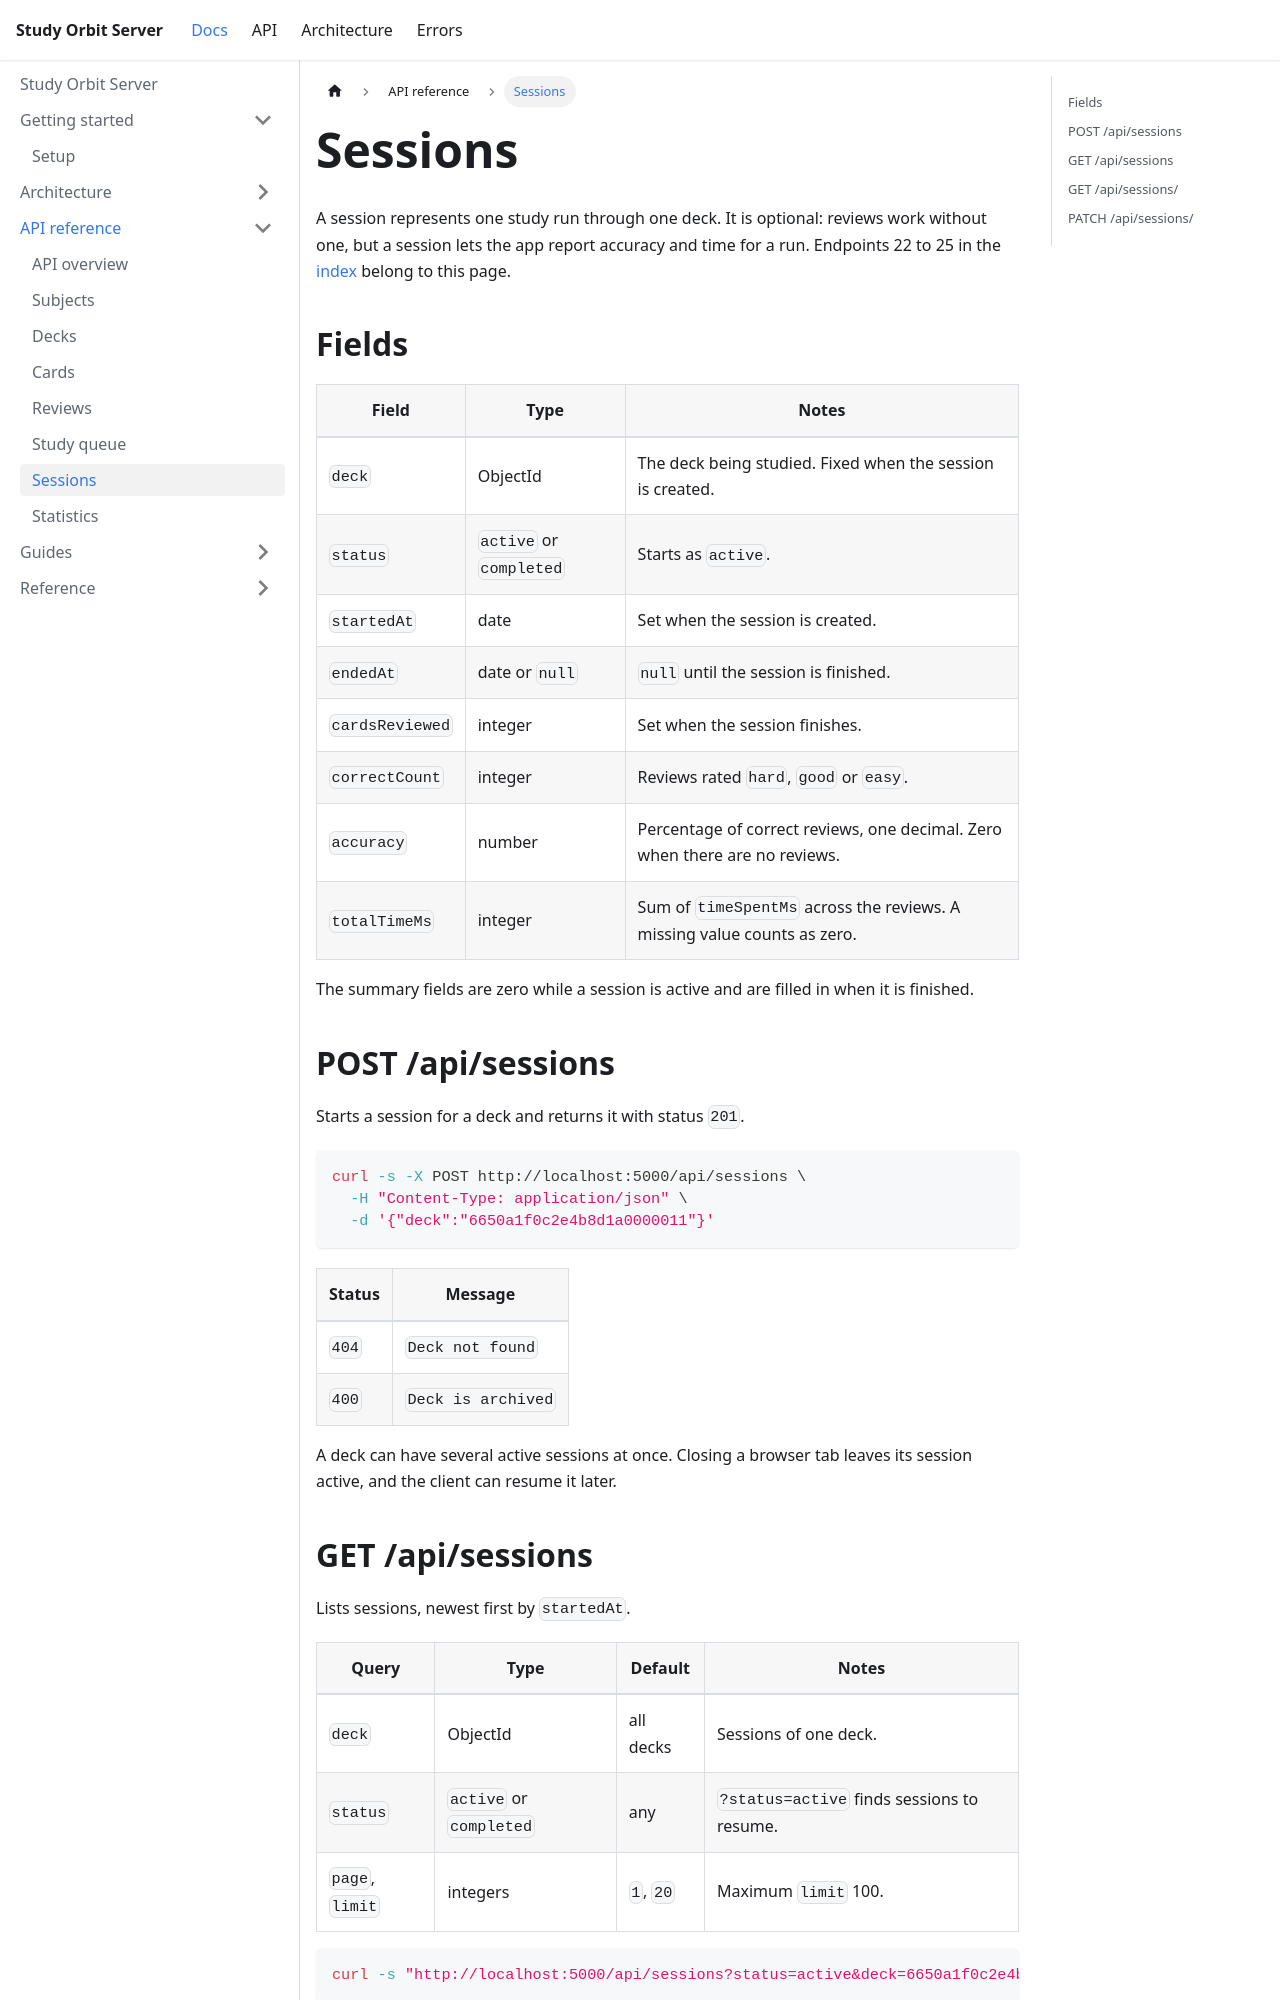

repository: chucjq/study-orbit-server · page: api/sessions.html · generator: docusaurus

---
title: Sessions
description: Endpoints for study sessions, which group reviews from one run and store a summary when they are finished.
---

# Sessions

A session represents one study run through one deck. It is optional: reviews work without one, but a session lets the app report accuracy and time for a run. Endpoints 22 to 25 in the [index](/api/overview#endpoint-index) belong to this page.

## Fields

| Field | Type | Notes |
|---|---|---|
| `deck` | ObjectId | The deck being studied. Fixed when the session is created. |
| `status` | `active` or `completed` | Starts as `active`. |
| `startedAt` | date | Set when the session is created. |
| `endedAt` | date or `null` | `null` until the session is finished. |
| `cardsReviewed` | integer | Set when the session finishes. |
| `correctCount` | integer | Reviews rated `hard`, `good` or `easy`. |
| `accuracy` | number | Percentage of correct reviews, one decimal. Zero when there are no reviews. |
| `totalTimeMs` | integer | Sum of `timeSpentMs` across the reviews. A missing value counts as zero. |

The summary fields are zero while a session is active and are filled in when it is finished.

## POST /api/sessions

Starts a session for a deck and returns it with status `201`.

```bash
curl -s -X POST http://localhost:5000/api/sessions \
  -H "Content-Type: application/json" \
  -d '{"deck":"6650a1f0c2e4b8d1a0000011"}'
```

| Status | Message |
|---|---|
| `404` | `Deck not found` |
| `400` | `Deck is archived` |

A deck can have several active sessions at once. Closing a browser tab leaves its session active, and the client can resume it later.
